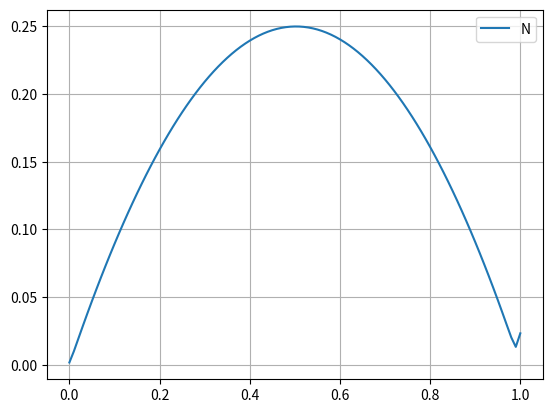

This chart was generated by the following Python code:
import numpy as np
import matplotlib.pyplot as plt

def func(x:float):
    return x*(1-x)

n=100
dx=1/n
dt=0.01
Re=500
# Re=50
# Re=500

xlist=[i * dx for i in range(n+1)]
A=[]
B=[]
C=[]
D=[]
u=[func(x) for x in xlist]
itt=0

while itt<=10:
    for i in range(n):
        A.append(u[i]/dx - 1/(Re*dx**2))
        B.append(-u[i]/dx + 1/dt + 2/(Re*dx**2))
        C.append(-1/(Re*dx**2))
        D.append(u[i]/dt)
    un=[0 for i in range(len(u))]
    alphan=[1]
    betan=[0]
    for i in range(n):
        alphan.append(-A[i]/(B[i]+ C[i]*alphan[i]))
        betan.append((D[i]-C[i]*betan[i])/(B[i]+ C[i]*alphan[i]))
    un[n]=((betan[n]+dx)/(1-alphan[n]))
    for i in range(n-1,-1,-1):
        un[i]=alphan[i+1]* un[i+1] + betan[i+1]
    u=un
    itt+=1

plt.plot(xlist,u,label="N")
plt.grid()
plt.legend()
plt.show()